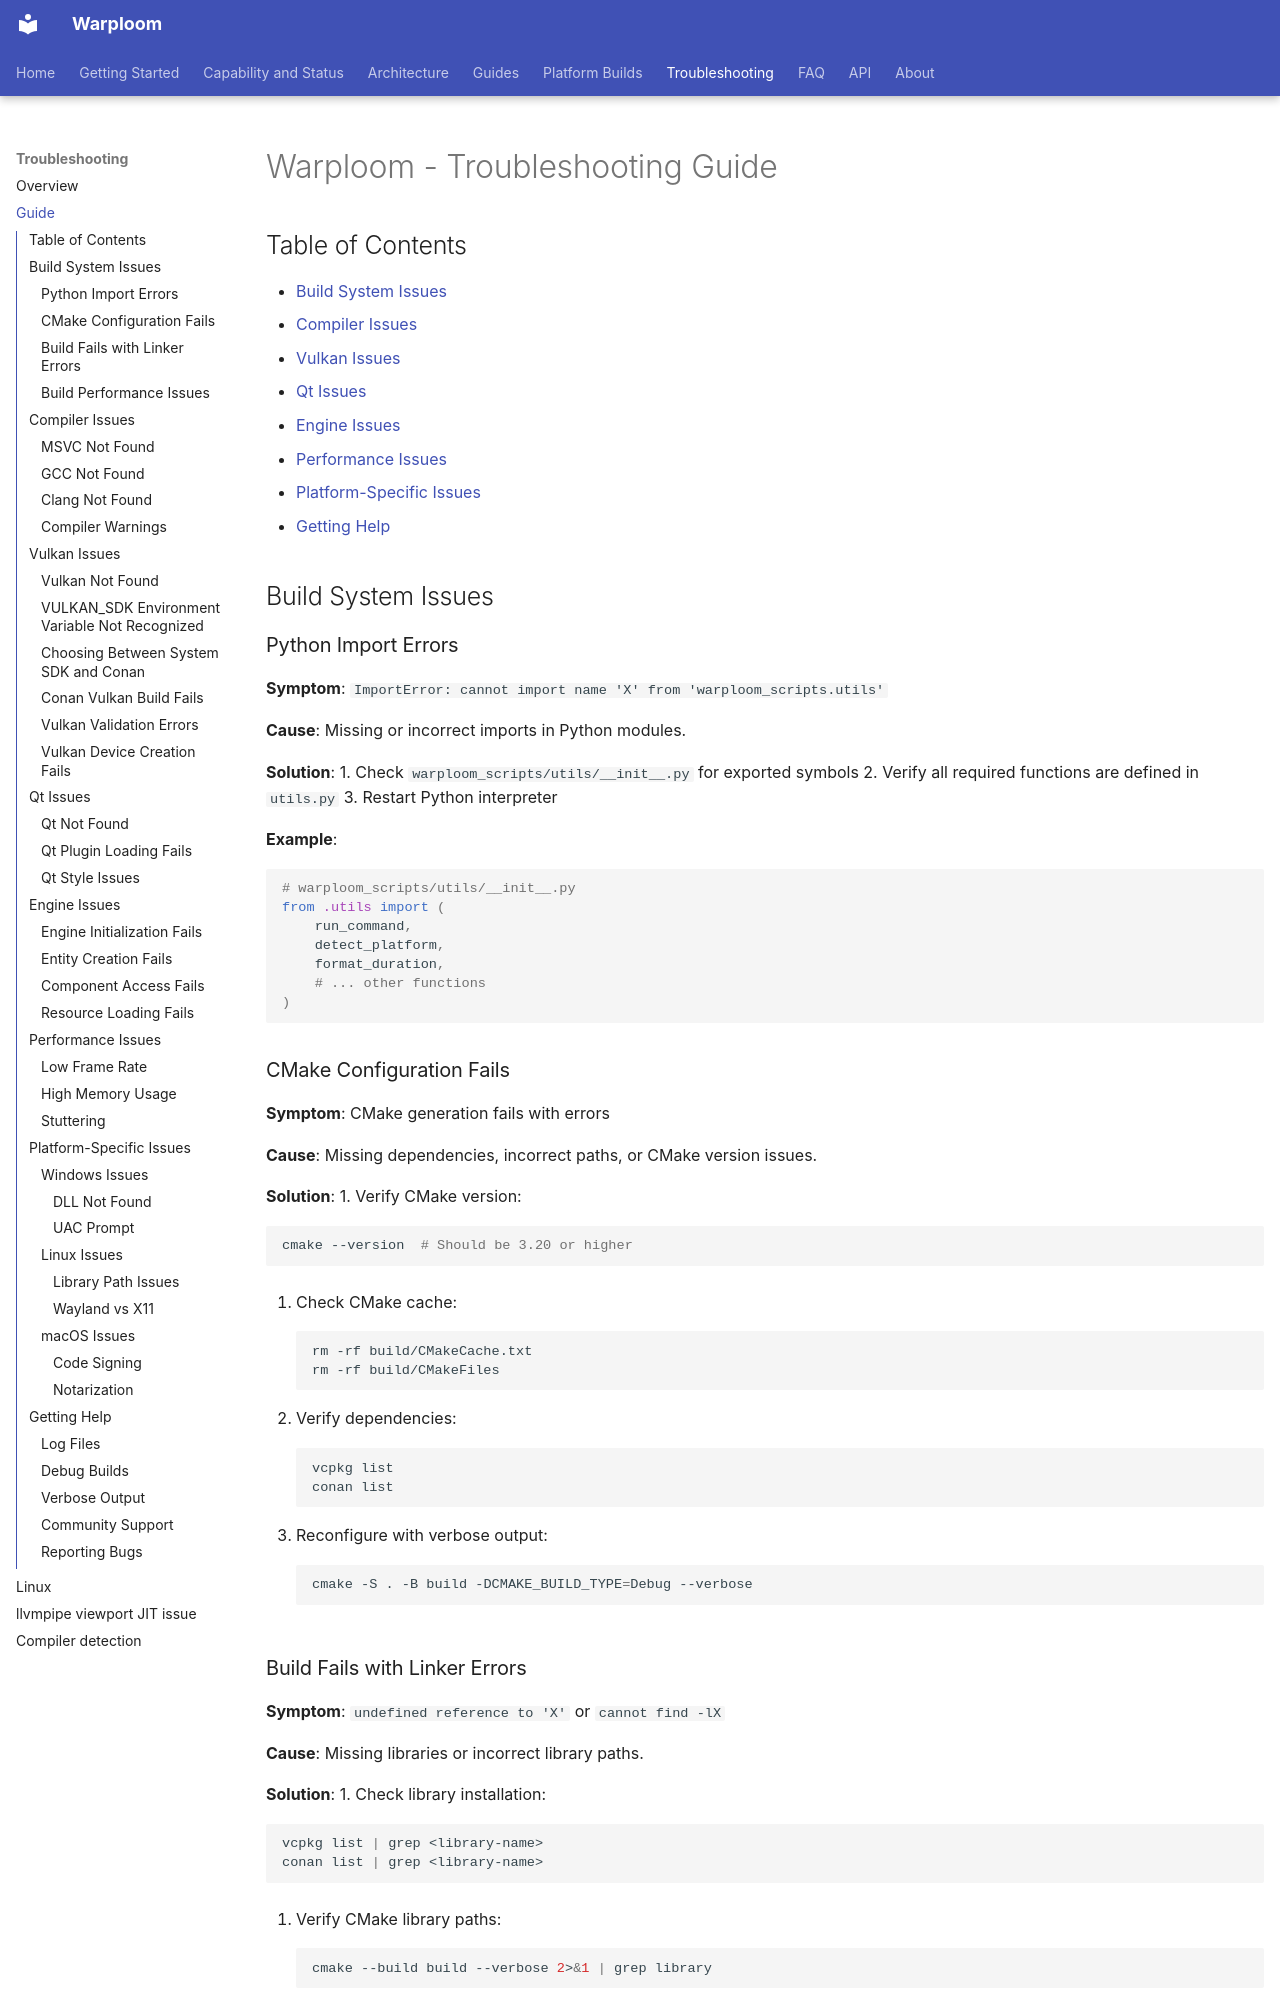

repository: WyattAu/warploom · page: troubleshooting-guide/index.html · generator: mkdocs

# Warploom - Troubleshooting Guide

## Table of Contents
- [Build System Issues](#build-system-issues)
- [Compiler Issues](#compiler-issues)
- [Vulkan Issues](#vulkan-issues)
- [Qt Issues](#qt-issues)
- [Engine Issues](#engine-issues)
- [Performance Issues](#performance-issues)
- [Platform-Specific Issues](#platform-specific-issues)
- [Getting Help](#getting-help)

## Build System Issues

### Python Import Errors

**Symptom**: `ImportError: cannot import name 'X' from 'warploom_scripts.utils'`

**Cause**: Missing or incorrect imports in Python modules.

**Solution**:
1. Check `warploom_scripts/utils/__init__.py` for exported symbols
2. Verify all required functions are defined in `utils.py`
3. Restart Python interpreter

**Example**:
```python
# warploom_scripts/utils/__init__.py
from .utils import (
    run_command,
    detect_platform,
    format_duration,
    # ... other functions
)
```

### CMake Configuration Fails

**Symptom**: CMake generation fails with errors

**Cause**: Missing dependencies, incorrect paths, or CMake version issues.

**Solution**:
1. Verify CMake version:
```bash
cmake --version  # Should be 3.20 or higher
```

2. Check CMake cache:
```bash
rm -rf build/CMakeCache.txt
rm -rf build/CMakeFiles
```

3. Verify dependencies:
```bash
vcpkg list
conan list
```

4. Reconfigure with verbose output:
```bash
cmake -S . -B build -DCMAKE_BUILD_TYPE=Debug --verbose
```
